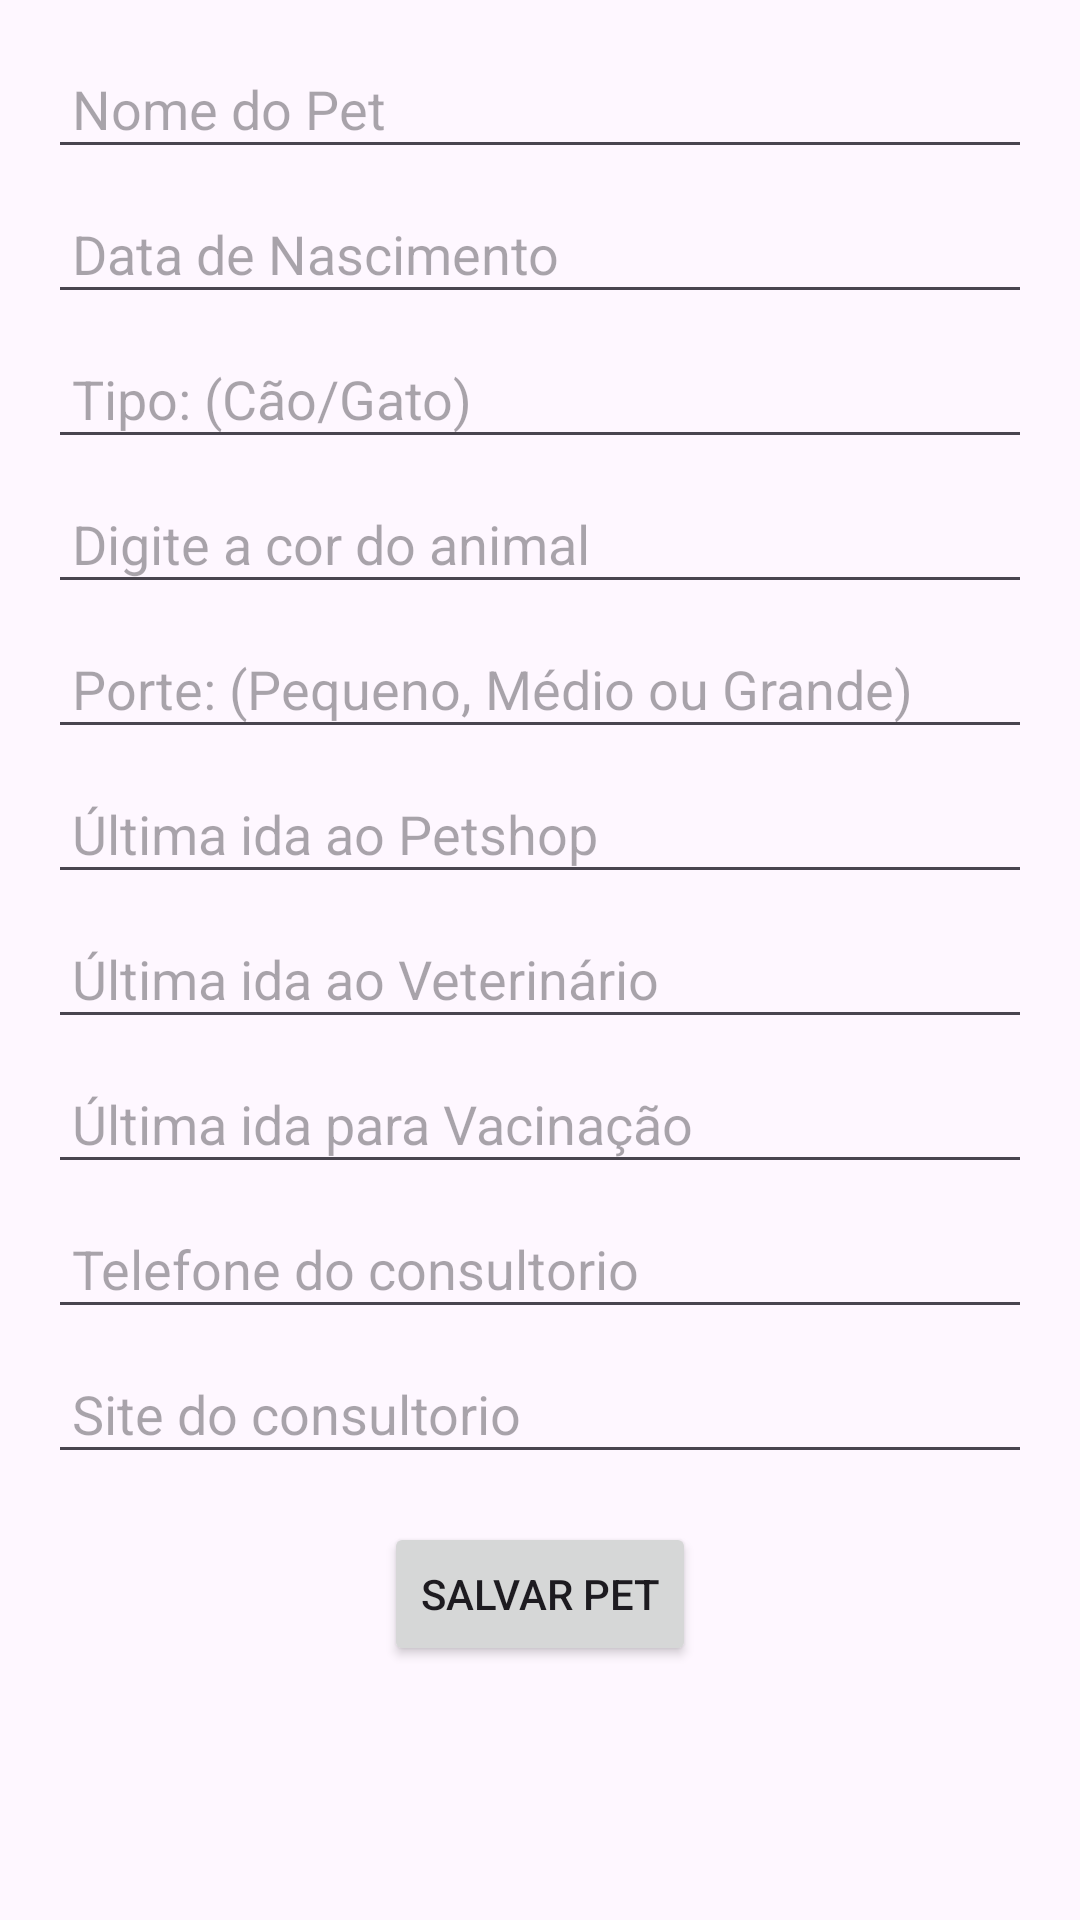

Write the Android layout XML for this screen, with the resource values it uses.
<!-- AndroidManifest.xml: application theme Theme.PetLifeKaykyFlavioJuvenal -->
<!-- res/layout/activity_adicionar_pet.xml -->
<?xml version="1.0" encoding="utf-8"?>
<ScrollView
    xmlns:android="http://schemas.android.com/apk/res/android"
    xmlns:app="http://schemas.android.com/apk/res-auto"
    xmlns:tools="http://schemas.android.com/tools"
    android:layout_width="match_parent"
    android:layout_height="match_parent"
    tools:context=".MainActivity">
    <androidx.constraintlayout.widget.ConstraintLayout
        android:layout_width="match_parent"
        android:layout_height="wrap_content"
        android:padding="16dp">

        <EditText
            android:id="@+id/nomePetEt"
            android:layout_width="match_parent"
            android:layout_height="wrap_content"
            android:hint="Nome do Pet"
            android:inputType="text"
            android:padding="8dp"
            app:layout_constraintStart_toStartOf="parent"
            app:layout_constraintEnd_toEndOf="parent" />
        <EditText
            android:id="@+id/dataNascimentoEt"
            android:layout_width="match_parent"
            android:layout_height="wrap_content"
            android:hint="Data de Nascimento"
            android:inputType="date"
            android:padding="8dp"
            android:layout_marginTop="8dp"
            app:layout_constraintTop_toBottomOf="@+id/nomePetEt"
            app:layout_constraintStart_toStartOf="parent"
            app:layout_constraintEnd_toEndOf="parent" />
        <EditText
            android:id="@+id/tipoEt"
            android:layout_width="match_parent"
            android:layout_height="wrap_content"
            android:hint="Tipo: (Cão/Gato)"
            android:inputType="text"
            android:padding="8dp"
            android:layout_marginTop="8dp"
            app:layout_constraintTop_toBottomOf="@+id/dataNascimentoEt"
            app:layout_constraintStart_toStartOf="parent"
            app:layout_constraintEnd_toEndOf="parent" />
        <EditText
            android:id="@+id/corEt"
            android:layout_width="match_parent"
            android:layout_height="wrap_content"
            android:hint="Digite a cor do animal"
            android:inputType="text"
            android:padding="8dp"
            android:layout_marginTop="8dp"
            app:layout_constraintTop_toBottomOf="@+id/tipoEt"
            app:layout_constraintStart_toStartOf="parent"
            app:layout_constraintEnd_toEndOf="parent" />
        <EditText
            android:id="@+id/porteEt"
            android:layout_width="match_parent"
            android:layout_height="wrap_content"
            android:hint="Porte: (Pequeno, Médio ou Grande)"
            android:inputType="text"
            android:padding="8dp"
            android:layout_marginTop="8dp"
            app:layout_constraintTop_toBottomOf="@+id/corEt"
            app:layout_constraintStart_toStartOf="parent"
            app:layout_constraintEnd_toEndOf="parent" />
        <EditText
            android:id="@+id/ultimaIdaPetShopEt"
            android:layout_width="match_parent"
            android:layout_height="wrap_content"
            android:hint="Última ida ao Petshop"
            android:inputType="date"
            android:padding="8dp"
            android:layout_marginTop="8dp"
            app:layout_constraintTop_toBottomOf="@+id/porteEt"
            app:layout_constraintStart_toStartOf="parent"
            app:layout_constraintEnd_toEndOf="parent" />
        <EditText
            android:id="@+id/ultimaIdaVeterinarioEt"
            android:layout_width="match_parent"
            android:layout_height="wrap_content"
            android:hint="Última ida ao Veterinário"
            android:inputType="date"
            android:padding="8dp"
            android:layout_marginTop="8dp"
            app:layout_constraintTop_toBottomOf="@+id/ultimaIdaPetShopEt"
            app:layout_constraintStart_toStartOf="parent"
            app:layout_constraintEnd_toEndOf="parent" />
        <EditText
            android:id="@+id/ultimaIdaVacinaEt"
            android:layout_width="match_parent"
            android:layout_height="wrap_content"
            android:hint="Última ida para Vacinação"
            android:inputType="date"
            android:padding="8dp"
            android:layout_marginTop="8dp"
            app:layout_constraintTop_toBottomOf="@+id/ultimaIdaVeterinarioEt"
            app:layout_constraintStart_toStartOf="parent"
            app:layout_constraintEnd_toEndOf="parent" />
        <EditText
            android:id="@+id/telefoneConsultorio"
            android:layout_width="match_parent"
            android:layout_height="wrap_content"
            android:hint="Telefone do consultorio"
            android:inputType="text"
            android:padding="8dp"
            android:layout_marginTop="8dp"
            app:layout_constraintTop_toBottomOf="@+id/ultimaIdaVacinaEt"
            app:layout_constraintStart_toStartOf="parent"
            app:layout_constraintEnd_toEndOf="parent" />
        <EditText
            android:id="@+id/siteConsultorio"
            android:layout_width="match_parent"
            android:layout_height="wrap_content"
            android:hint="Site do consultorio"
            android:inputType="text"
            android:padding="8dp"
            android:layout_marginTop="8dp"
            app:layout_constraintTop_toBottomOf="@+id/telefoneConsultorio"
            app:layout_constraintStart_toStartOf="parent"
            app:layout_constraintEnd_toEndOf="parent" />
        <Button
            android:id="@+id/salvarPetBt"
            android:layout_width="wrap_content"
            android:layout_height="wrap_content"
            android:text="Salvar Pet"
            android:layout_marginTop="16dp"
            app:layout_constraintTop_toBottomOf="@id/siteConsultorio"
            app:layout_constraintStart_toStartOf="parent"
            app:layout_constraintEnd_toEndOf="parent" />
    </androidx.constraintlayout.widget.ConstraintLayout>
</ScrollView>
<!-- resources referenced by this layout -->
<resources>
  <style name="Theme.PetLifeKaykyFlavioJuvenal" parent="Base.Theme.PetLifeKaykyFlavioJuvenal" />
  <style name="Base.Theme.PetLifeKaykyFlavioJuvenal" parent="Theme.Material3.DayNight.NoActionBar">
          
          
      </style>
</resources>
